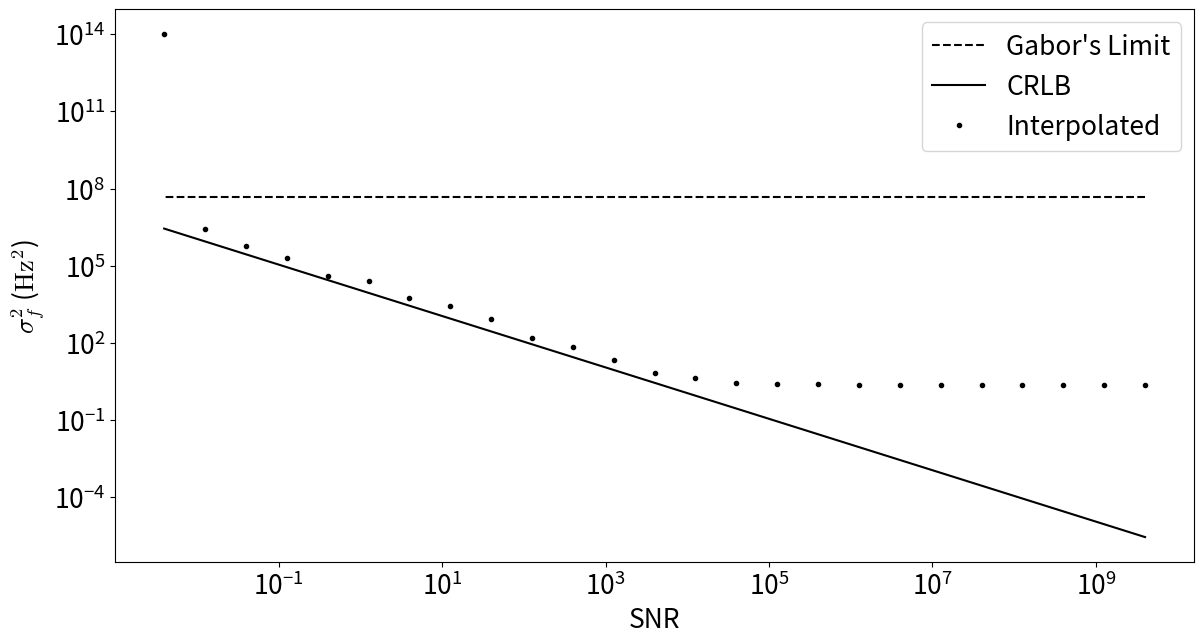

Recreate this plot in Python.
import matplotlib.pyplot as plt
import numpy as np
from scipy import special
plt.rcParams["mathtext.fontset"] = "cm"
plt.rcParams.update({'font.size': 19})

fig = plt.figure(figsize=[13,7])
ax = fig.gca()

# Fixing random state for reproducibility
np.random.seed(198388904)

R = 1.
kB=1.38e-23
T = np.logspace(-10,2,25)
dt = 5e-9
eps = 0.5
Pe = 1.1e-15
Pe*=eps
t = np.arange(0.0, 1e-3, dt)
NFFT = 8192*8  # the length of the windowing segments
Fs = int(1.0 / dt)  # the sampling frequency
B = Fs / 2.
# create a transient "chirp"
tStart=0
#tLength = 1e-6
tLength = 8192 * dt
fCyc = 52.123456e6
A = np.sqrt(Pe*R)
sigma2 = kB*T*R*B

mask = np.where(np.logical_and(t > tStart, t < (tStart+tLength)), 1.0, 0.0)
s1 = np.sqrt(Pe*R)* (np.cos(2. * np.pi * fCyc * t) + 0j*np.sin(2.*np.pi*fCyc*t)) * mask

peaks = []
t2 = t[0:NFFT-1]
freq = np.fft.fftfreq(t2.shape[-1]) / ( dt)
df = freq[2] - freq[1]


stdPeaks =0*T
stdCRLB =0*T

nTrials=25

for j in range(len(T)):
    print(j)
    for i in range(nTrials):
        nse = np.sqrt(sigma2[j]/2.)*np.random.normal(size=len(t)) + 0j*np.sqrt(sigma2[j]/2.)*np.random.normal(size=len(t)) 
        x = (s1 + nse)*mask  # the signal
        x = x[0:NFFT-1]
        sp = np.fft.fft(x)
        V = np.absolute(sp)
        V2 = np.absolute(sp)**2
        maxind = np.argmax(V)
        dk = - 0.5 * (V[maxind+1] - V[maxind-1]) / (V[maxind-1] - 2.*V[maxind] + V[maxind+1])
        peaks = np.append(peaks,np.abs(freq[maxind]+df*dk))

    peaks-=fCyc
    print(peaks)
    stdPeaks[j] = np.sqrt(np.mean(np.square(peaks)))
    peaks = []

###########Compute CRLB##################
nSamples = tLength/dt
stdCRLB = np.sqrt(3*sigma2 / (2.*np.pi**2. * Pe*R*dt**2.*nSamples*(nSamples**2. - 1.)))
###########################################

stdUP = np.sqrt(12)/(4.*np.pi *tLength) * np.ones(len(sigma2))
SNR = A**2 / sigma2

plt.loglog(SNR,stdUP**2,'--k',label="Gabor's Limit")
plt.loglog(SNR,stdCRLB**2,'-k',label="CRLB")
plt.loglog(SNR, stdPeaks**2,'.k',label="Interpolated")

plt.legend()
plt.xlabel('SNR')
plt.ylabel(r'$\sigma_f^2$ ($\mathrm{Hz}^2$)')
plt.subplots_adjust(bottom=0.14, right=0.93, left=0.10, top=0.93)
plt.show()
